3-way image classification set "Dataset" from GitHub (mehathab-a/Projects-2); label vocabulary: healthy, non sprayable, sprayable.

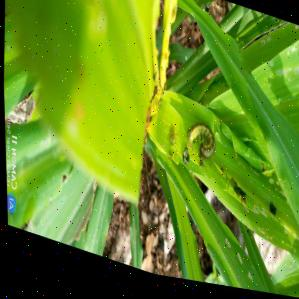
Label: non sprayable

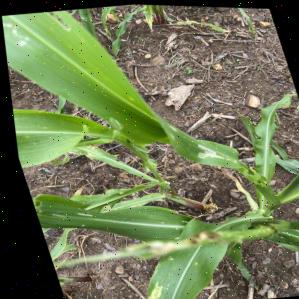
Label: sprayable

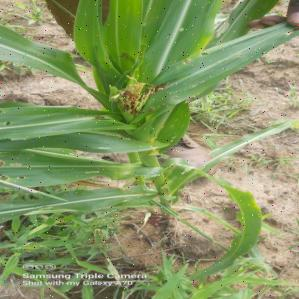
Label: non sprayable

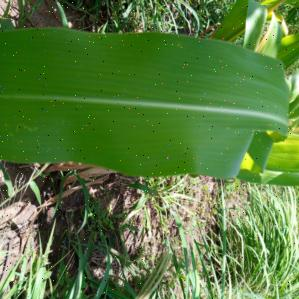
Label: healthy

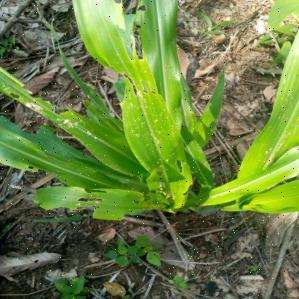
Label: sprayable

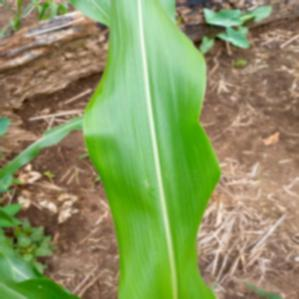
Label: healthy
